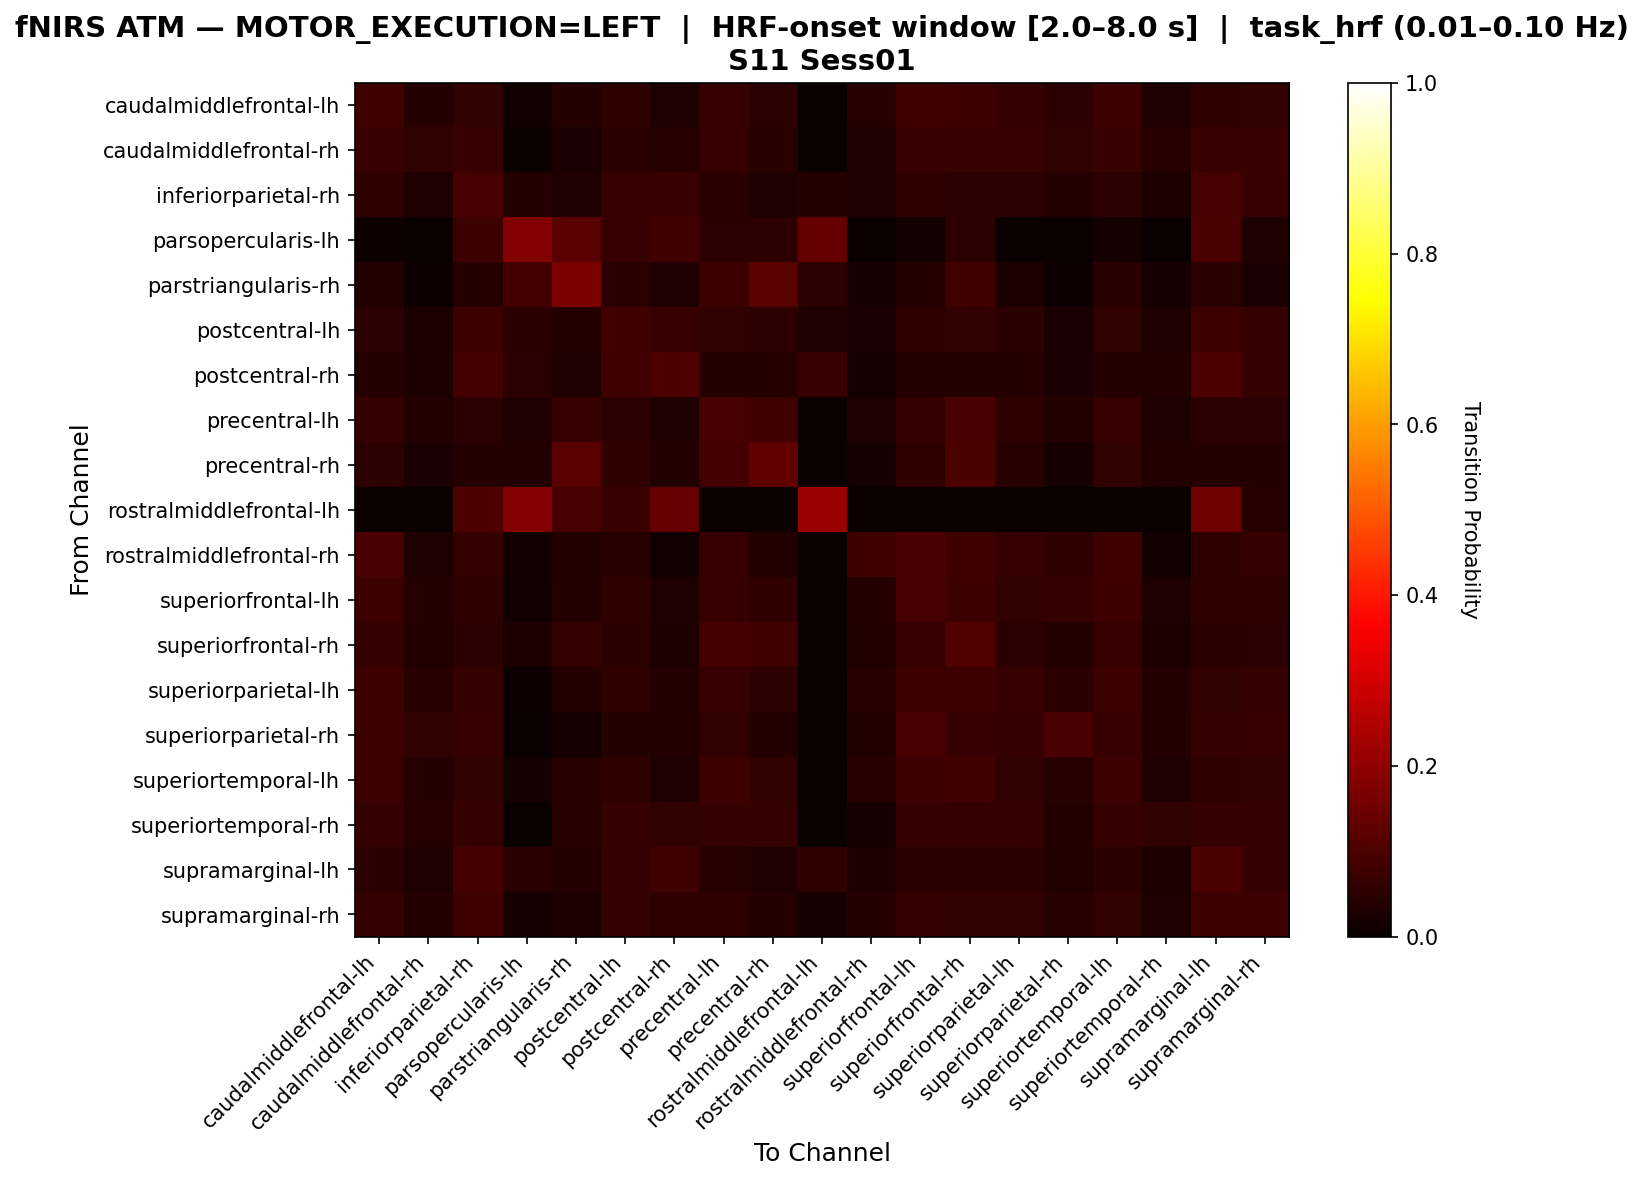

Data behind this chart, as committed beside it:
, caudalmiddlefrontal-lh, caudalmiddlefrontal-rh, inferiorparietal-rh, parsopercularis-lh, parstriangularis-rh, postcentral-lh, postcentral-rh, precentral-lh, precentral-rh, rostralmiddlefrontal-lh, rostralmiddlefrontal-rh, superiorfrontal-lh, superiorfrontal-rh, superiorparietal-lh, superiorparietal-rh, superiortemporal-lh, superiortemporal-rh, supramarginal-lh, supramarginal-rh
caudalmiddlefrontal-lh, 0.07911, 0.04114, 0.06013, 0.01266, 0.04114, 0.05696, 0.03481, 0.06962, 0.0538, 0.0, 0.0443, 0.08544, 0.07595, 0.06329, 0.0538, 0.07595, 0.03481, 0.05696, 0.06013
caudalmiddlefrontal-rh, 0.07177, 0.0622, 0.07177, 0.0, 0.02392, 0.04785, 0.04306, 0.06699, 0.04306, 0.0, 0.03349, 0.07177, 0.07177, 0.07177, 0.0622, 0.07177, 0.04306, 0.07177, 0.07177
inferiorparietal-rh, 0.05615, 0.03476, 0.09091, 0.04278, 0.03209, 0.06684, 0.07219, 0.04813, 0.03476, 0.04278, 0.03476, 0.05615, 0.05348, 0.0508, 0.04011, 0.05348, 0.02941, 0.09091, 0.06952
parsopercularis-lh, 0.009524, 0.0, 0.07619, 0.181, 0.119, 0.06667, 0.08571, 0.05238, 0.05238, 0.1381, 0.0, 0.01429, 0.05238, 0.0, 0.0, 0.01905, 0.0, 0.1, 0.03333
parstriangularis-rh, 0.03793, 0.01034, 0.04138, 0.08966, 0.169, 0.04828, 0.03448, 0.07586, 0.1207, 0.05172, 0.02069, 0.04138, 0.08276, 0.03103, 0.006897, 0.04483, 0.02069, 0.04828, 0.02414
postcentral-lh, 0.05438, 0.03021, 0.07553, 0.04834, 0.0423, 0.08459, 0.06647, 0.06042, 0.05438, 0.03323, 0.02417, 0.0574, 0.06042, 0.04834, 0.02719, 0.06042, 0.03323, 0.07553, 0.06344
postcentral-rh, 0.04276, 0.02961, 0.08882, 0.05263, 0.03289, 0.07895, 0.102, 0.04276, 0.03947, 0.06908, 0.01645, 0.04276, 0.04276, 0.04276, 0.02632, 0.04276, 0.03618, 0.1053, 0.06579
precentral-lh, 0.06286, 0.03714, 0.05143, 0.03143, 0.06857, 0.05143, 0.03143, 0.09143, 0.08, 0.0, 0.03429, 0.06571, 0.09714, 0.05714, 0.03714, 0.06857, 0.03143, 0.05143, 0.05143
precentral-rh, 0.05246, 0.02623, 0.03934, 0.03607, 0.118, 0.05574, 0.03607, 0.08852, 0.1311, 0.0, 0.01967, 0.05574, 0.09836, 0.0459, 0.02295, 0.05902, 0.03607, 0.03934, 0.03934
rostralmiddlefrontal-lh, 0.0, 0.0, 0.1046, 0.183, 0.0915, 0.0719, 0.1373, 0.0, 0.0, 0.2157, 0.0, 0.0, 0.0, 0.0, 0.0, 0.0, 0.0, 0.1503, 0.04575
rostralmiddlefrontal-rh, 0.09434, 0.03145, 0.06289, 0.01258, 0.03774, 0.04403, 0.01258, 0.06918, 0.03774, 0.0, 0.08176, 0.09434, 0.08176, 0.06918, 0.0566, 0.08176, 0.01258, 0.0566, 0.06289
superiorfrontal-lh, 0.07599, 0.03951, 0.05775, 0.0152, 0.04255, 0.05471, 0.03343, 0.06991, 0.05471, 0.0, 0.04255, 0.09119, 0.07599, 0.06079, 0.06383, 0.07599, 0.03343, 0.05471, 0.05775
superiorfrontal-rh, 0.0654, 0.03542, 0.05177, 0.02997, 0.0654, 0.04905, 0.02997, 0.08719, 0.07902, 0.0, 0.03815, 0.06812, 0.1063, 0.0545, 0.04087, 0.06812, 0.02997, 0.04905, 0.05177
superiorparietal-lh, 0.07586, 0.04483, 0.06552, 0.006897, 0.03793, 0.05517, 0.03793, 0.06897, 0.05172, 0.0, 0.04483, 0.07586, 0.07586, 0.06897, 0.04828, 0.07586, 0.03793, 0.06207, 0.06552
superiorparietal-rh, 0.07798, 0.05963, 0.06881, 0.0, 0.01835, 0.04128, 0.0367, 0.05963, 0.0367, 0.0, 0.0367, 0.09633, 0.06881, 0.06422, 0.09633, 0.06881, 0.0367, 0.06422, 0.06881
superiortemporal-lh, 0.07453, 0.04037, 0.05901, 0.01863, 0.04658, 0.0559, 0.03416, 0.07453, 0.05901, 0.0, 0.04348, 0.07764, 0.08075, 0.06211, 0.04658, 0.07764, 0.03416, 0.0559, 0.05901
superiortemporal-rh, 0.0663, 0.0442, 0.0663, 0.0, 0.0442, 0.0663, 0.06077, 0.0663, 0.0663, 0.0, 0.0221, 0.0663, 0.0663, 0.0663, 0.03867, 0.0663, 0.06077, 0.0663, 0.0663
supramarginal-lh, 0.05076, 0.03299, 0.08883, 0.04822, 0.03553, 0.06345, 0.08122, 0.04569, 0.03299, 0.05838, 0.03046, 0.05076, 0.05076, 0.04822, 0.03553, 0.05076, 0.02792, 0.1015, 0.06599
supramarginal-rh, 0.06522, 0.04037, 0.08075, 0.02174, 0.02795, 0.06522, 0.0559, 0.0559, 0.04037, 0.02174, 0.04037, 0.06522, 0.06211, 0.05901, 0.04658, 0.06211, 0.03416, 0.07764, 0.07764
